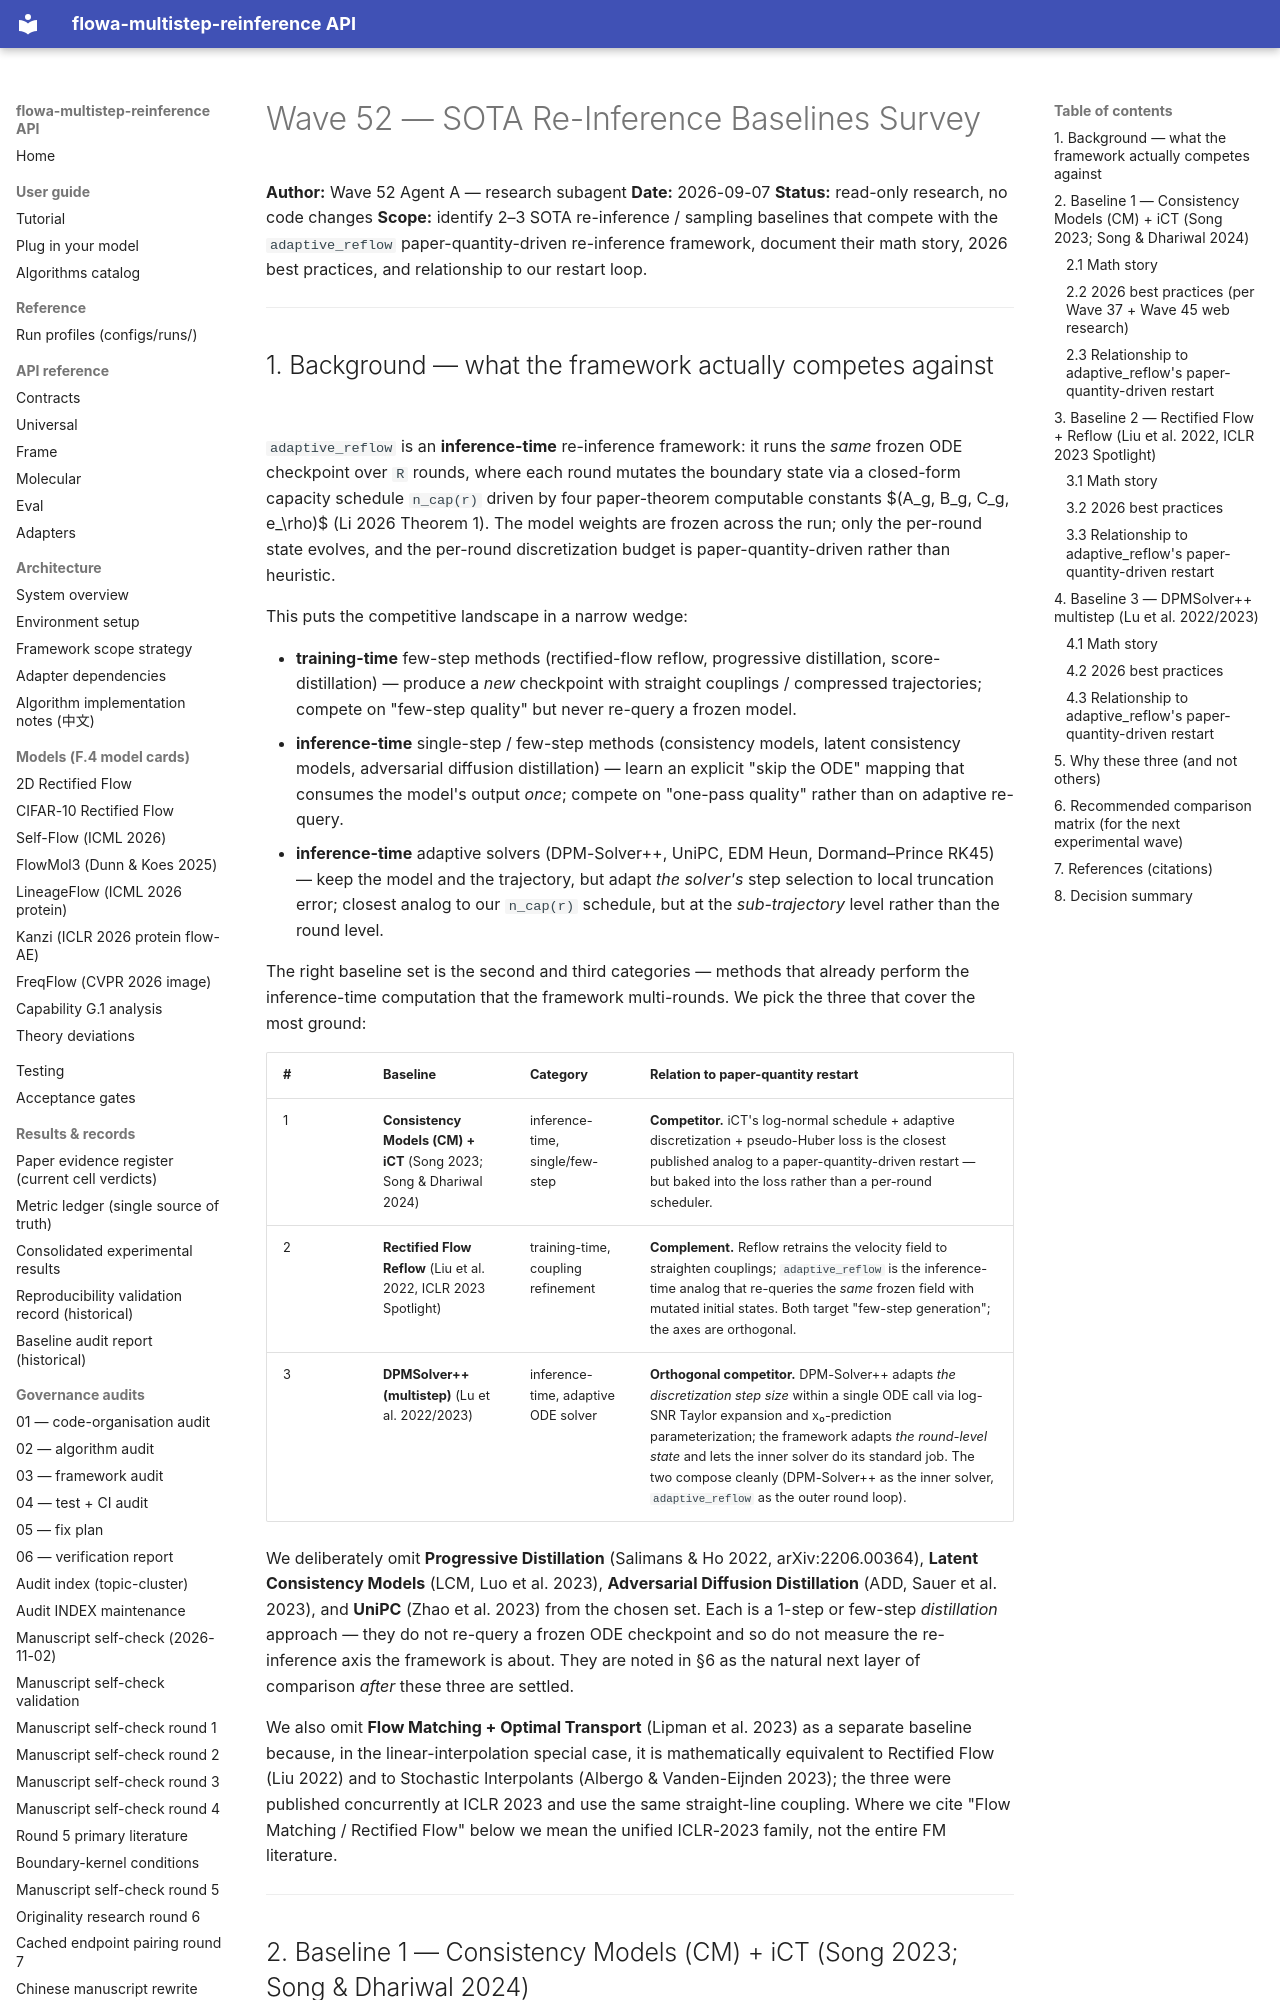

repository: silverenternal/flowa-multistep-reinference · page: ARCHIVE/audit-waves-1-99/wave52-sota-baselines-survey/index.html · generator: mkdocs

# Wave 52 — SOTA Re-Inference Baselines Survey

**Author:** Wave 52 Agent A — research subagent
**Date:** 2026-09-07
**Status:** read-only research, no code changes
**Scope:** identify 2–3 SOTA re-inference / sampling baselines that compete with
the `adaptive_reflow` paper-quantity-driven re-inference framework, document
their math story, 2026 best practices, and relationship to our restart loop.

---

## 1. Background — what the framework actually competes against

`adaptive_reflow` is an **inference-time** re-inference framework: it runs
the *same* frozen ODE checkpoint over `R` rounds, where each round mutates
the boundary state via a closed-form capacity schedule
`n_cap(r)` driven by four paper-theorem computable constants
$(A_g, B_g, C_g, e_\rho)$ (Li 2026 Theorem 1). The model weights are frozen
across the run; only the per-round state evolves, and the per-round
discretization budget is paper-quantity-driven rather than heuristic.

This puts the competitive landscape in a narrow wedge:

* **training-time** few-step methods (rectified-flow reflow, progressive
  distillation, score-distillation) — produce a *new* checkpoint with
  straight couplings / compressed trajectories; compete on "few-step
  quality" but never re-query a frozen model.
* **inference-time** single-step / few-step methods (consistency models,
  latent consistency models, adversarial diffusion distillation) — learn
  an explicit "skip the ODE" mapping that consumes the model's output
  *once*; compete on "one-pass quality" rather than on adaptive
  re-query.
* **inference-time** adaptive solvers (DPM-Solver++, UniPC, EDM Heun,
  Dormand–Prince RK45) — keep the model and the trajectory, but adapt
  *the solver's* step selection to local truncation error; closest
  analog to our `n_cap(r)` schedule, but at the *sub-trajectory* level
  rather than the round level.

The right baseline set is the second and third categories — methods that
already perform the inference-time computation that the framework
multi-rounds. We pick the three that cover the most ground:

| # | Baseline | Category | Relation to paper-quantity restart |
|---|---|---|---|
| 1 | **Consistency Models (CM) + iCT** (Song 2023; Song & Dhariwal 2024) | inference-time, single/few-step | **Competitor.** iCT's log-normal schedule + adaptive discretization + pseudo-Huber loss is the closest published analog to a paper-quantity-driven restart — but baked into the loss rather than a per-round scheduler. |
| 2 | **Rectified Flow Reflow** (Liu et al. 2022, ICLR 2023 Spotlight) | training-time, coupling refinement | **Complement.** Reflow retrains the velocity field to straighten couplings; `adaptive_reflow` is the inference-time analog that re-queries the *same* frozen field with mutated initial states. Both target "few-step generation"; the axes are orthogonal. |
| 3 | **DPMSolver++ (multistep)** (Lu et al. 2022/2023) | inference-time, adaptive ODE solver | **Orthogonal competitor.** DPM-Solver++ adapts *the discretization step size* within a single ODE call via log-SNR Taylor expansion and x₀-prediction parameterization; the framework adapts *the round-level state* and lets the inner solver do its standard job. The two compose cleanly (DPM-Solver++ as the inner solver, `adaptive_reflow` as the outer round loop). |

We deliberately omit **Progressive Distillation** (Salimans & Ho 2022,
arXiv:2206.00364), **Latent Consistency Models** (LCM, Luo et al. 2023),
**Adversarial Diffusion Distillation** (ADD, Sauer et al. 2023), and
**UniPC** (Zhao et al. 2023) from the chosen set. Each is a 1-step or
few-step *distillation* approach — they do not re-query a frozen ODE
checkpoint and so do not measure the re-inference axis the framework is
about. They are noted in §6 as the natural next layer of comparison
*after* these three are settled.

We also omit **Flow Matching + Optimal Transport** (Lipman et al. 2023)
as a separate baseline because, in the linear-interpolation special case,
it is mathematically equivalent to Rectified Flow (Liu 2022) and to
Stochastic Interpolants (Albergo & Vanden-Eijnden 2023); the three were
published concurrently at ICLR 2023 and use the same straight-line
coupling. Where we cite "Flow Matching / Rectified Flow" below we mean
the unified ICLR-2023 family, not the entire FM literature.

---

## 2. Baseline 1 — Consistency Models (CM) + iCT (Song 2023; Song & Dhariwal 2024)
